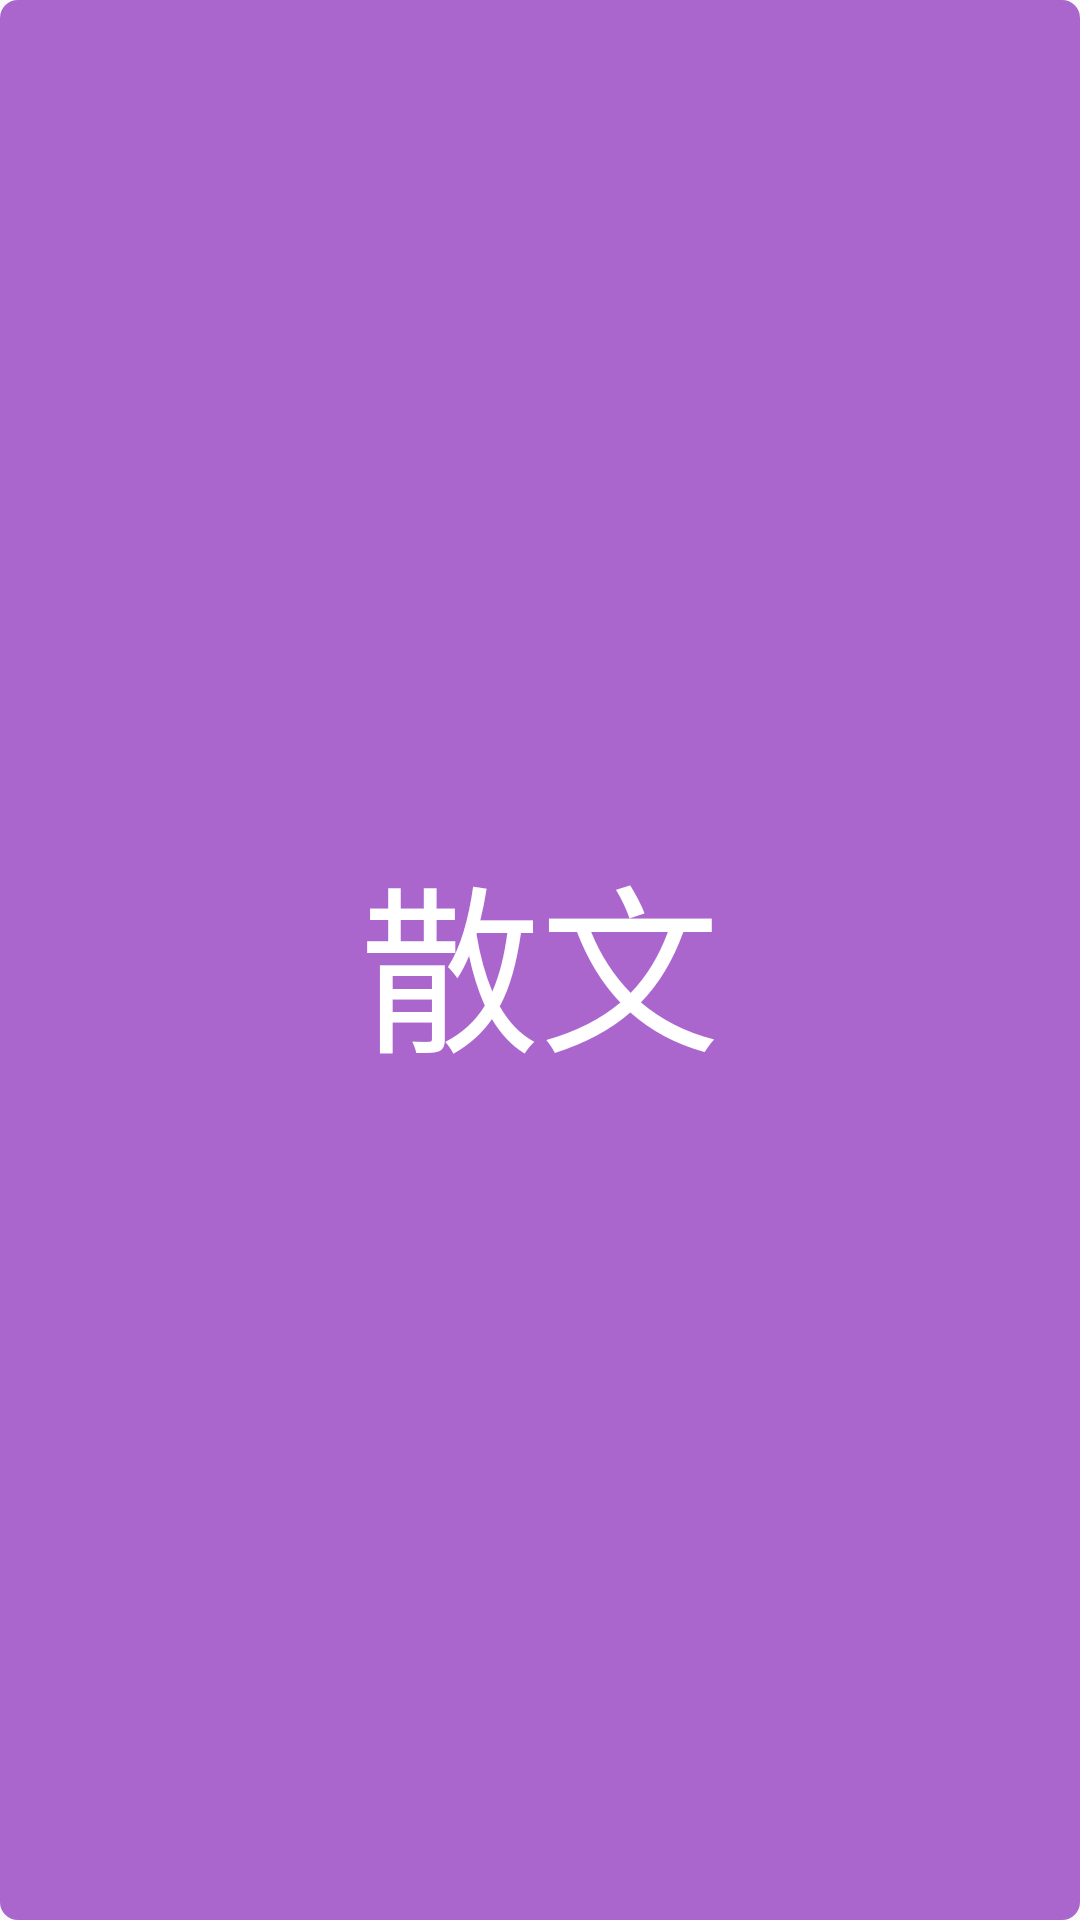

Here is an Android app screen rendered from its layout file. Give the layout XML and the strings, colors and styles it references.
<!-- AndroidManifest.xml: application theme Theme.AppCompat.Light.NoActionBar -->
<!-- res/layout/layout_category_item.xml -->
<?xml version="1.0" encoding="utf-8"?>
<RelativeLayout
    xmlns:android="http://schemas.android.com/apk/res/android"
    android:id="@+id/rl_category_item_background"
    android:orientation="vertical"
    android:layout_width="420dp"
    android:layout_height="160dp"
    android:layout_marginTop="8dp"
    android:layout_marginLeft="60dp"
    android:layout_marginRight="60dp"
    android:background="@drawable/shape_code_purple">





        <TextView
            android:id="@+id/tv_category_item_title_name"
            android:layout_width="wrap_content"
            android:layout_height="wrap_content"
            android:textSize="60sp"
            android:textColor="@android:color/white"
            android:text="散文"
            android:layout_centerInParent="true"/>






</RelativeLayout>
<!-- resources referenced by this layout -->
<resources>
  <!-- drawable shape_code_purple (drawable) -->
  <?xml version="1.0" encoding="utf-8"?>
  <selector xmlns:android="http://schemas.android.com/apk/res/android">
      <item android:state_pressed="true">
          <shape>
              <solid android:color="#ccaa66cc" />
              <corners android:topLeftRadius="6dp"
                  android:topRightRadius="6dp"
                  android:bottomRightRadius="6dp"
                  android:bottomLeftRadius="6dp"/>
          </shape>
      </item>
      <item>
          <shape>
              <solid android:color="@android:color/holo_purple" />
              <corners android:topLeftRadius="6dp"
                  android:topRightRadius="6dp"
                  android:bottomRightRadius="6dp"
                  android:bottomLeftRadius="6dp"/>
          </shape>
      </item>
  </selector>
</resources>
